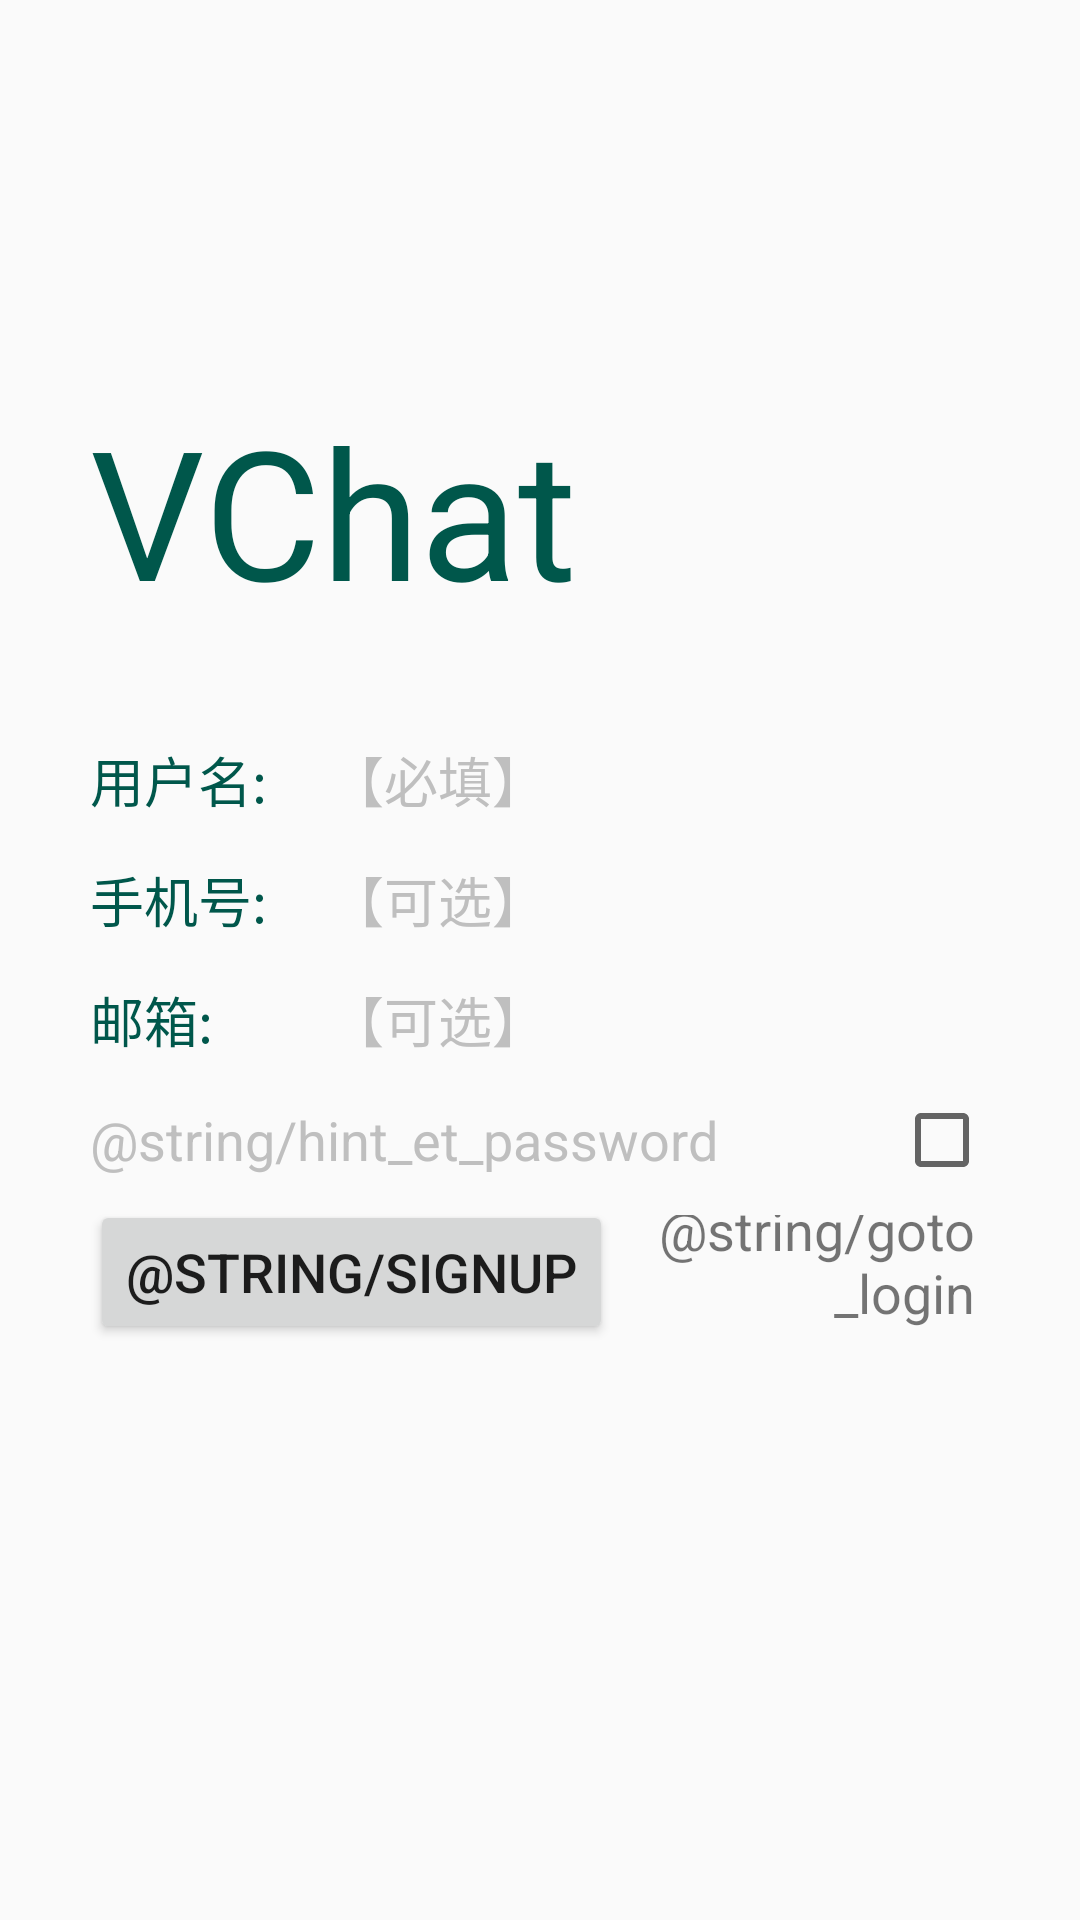

Layout XML and referenced resources for this Android screen:
<!-- AndroidManifest.xml: application theme AppTheme -->
<!-- res/layout/frag_signup.xml -->
<?xml version="1.0" encoding="utf-8"?>
<LinearLayout xmlns:android="http://schemas.android.com/apk/res/android"
    android:layout_width="match_parent"
    android:layout_height="match_parent"
    android:orientation="vertical"
    android:padding="30dp">

    <TextView
        android:id="@+id/icon"
        android:layout_width="wrap_content"
        android:layout_height="wrap_content"
        android:layout_marginTop="100dp"
        android:layout_marginBottom="30dp"
        android:textColor="@color/colorPrimary"
        android:text="@string/app_name"
        android:textSize="@dimen/icon" />

    <LinearLayout
        android:layout_width="match_parent"
        android:layout_height="wrap_content"
        android:gravity="center_vertical"
        android:orientation="horizontal">

        <TextView
            android:layout_width="@dimen/et_key_width"
            android:layout_height="match_parent"
            android:gravity="center_vertical"
            android:text="@string/username"
            android:textColor="@color/colorPrimary"
            android:textSize="@dimen/edit_text" />

        <EditText
            android:id="@+id/et_username"
            android:layout_width="match_parent"
            android:layout_height="40dp"
            android:background="@null"
            android:hint="@string/hint_required"
            android:maxLength="32"
            android:maxLines="1"
            android:textColor="@color/colorPrimary"
            android:textColorHint="@color/colorHint"
            android:textSize="@dimen/edit_text" />
    </LinearLayout>

    <LinearLayout
        android:layout_width="match_parent"
        android:layout_height="wrap_content"
        android:gravity="center_vertical"
        android:orientation="horizontal">

        <TextView
            android:layout_width="@dimen/et_key_width"
            android:layout_height="match_parent"
            android:gravity="center_vertical"
            android:text="@string/phone_num"
            android:textColor="@color/colorPrimary"
            android:textSize="@dimen/edit_text" />

        <EditText
            android:id="@+id/et_phone_num"
            android:layout_width="match_parent"
            android:layout_height="40dp"
            android:background="@null"
            android:hint="@string/hint_not_required"
            android:maxLength="32"
            android:maxLines="1"
            android:textColor="@color/colorPrimary"
            android:textColorHint="@color/colorHint"
            android:textSize="@dimen/edit_text" />
    </LinearLayout>

    <LinearLayout
        android:layout_width="match_parent"
        android:layout_height="wrap_content"
        android:gravity="center_vertical"
        android:orientation="horizontal">

        <TextView
            android:layout_width="@dimen/et_key_width"
            android:layout_height="match_parent"
            android:gravity="center_vertical"
            android:text="@string/email"
            android:textColor="@color/colorPrimary"
            android:textSize="@dimen/edit_text" />

    <EditText
        android:id="@+id/et_email"
        android:layout_width="match_parent"
        android:layout_height="40dp"
        android:background="@null"
        android:hint="@string/hint_not_required"
        android:maxLength="32"
        android:maxLines="1"
        android:textColor="@color/colorPrimary"
        android:textColorHint="@color/colorHint"
        android:textSize="@dimen/edit_text" />
    </LinearLayout>
    <LinearLayout
        android:layout_width="match_parent"
        android:layout_height="wrap_content"
        android:gravity="center_vertical"
        android:orientation="horizontal">

        <EditText
            android:id="@+id/et_password"
            android:layout_width="0dp"
            android:layout_height="40dp"
            android:layout_weight="1"
            android:background="@null"
            android:hint="@string/hint_et_password"
            android:inputType="textPassword"
            android:maxLength="32"
            android:maxLines="1"
            android:textColor="@color/colorPrimary"
            android:textColorHint="@color/colorHint"
            android:textSize="@dimen/edit_text" />

        <CheckBox
            android:id="@+id/cb_show_password"
            android:layout_width="wrap_content"
            android:layout_height="match_parent" />
    </LinearLayout>

    <LinearLayout
        android:layout_width="match_parent"
        android:layout_height="wrap_content"
        android:gravity="center_vertical"
        android:orientation="horizontal">

        <Button
            android:id="@+id/btn_signup"
            android:layout_width="wrap_content"
            android:layout_height="wrap_content"
            android:text="@string/signup"
            android:textSize="@dimen/btn_text" />

        <TextView
            android:id="@+id/tv_login"
            android:layout_width="0dp"
            android:layout_height="match_parent"
            android:layout_weight="1"
            android:gravity="bottom|end"
            android:padding="5dp"
            android:text="@string/goto_login"
            android:textSize="@dimen/btn_text" />
    </LinearLayout>
</LinearLayout>
<!-- resources referenced by this layout -->
<resources>
  <color name="colorHint">#BFBFBF</color>
  <color name="colorPrimary">#00574B</color>
  <dimen name="btn_text">18sp</dimen>
  <dimen name="edit_text">18sp</dimen>
  <dimen name="et_key_width">80dp</dimen>
  <dimen name="icon">60sp</dimen>
  <string name="app_name">VChat</string>
  <string name="email">邮箱: </string>
  <string name="hint_not_required">【可选】</string>
  <string name="hint_required">【必填】</string>
  <string name="phone_num">手机号:</string>
  <string name="username">用户名: </string>
  <style name="AppTheme" parent="Theme.AppCompat.Light.DarkActionBar">
          
          <item name="colorPrimary">@color/colorHint</item>
          <item name="colorPrimaryDark">@color/colorPrimary</item>
          <item name="colorAccent">@color/colorAccent</item>
      </style>
  <color name="colorAccent">#D81B60</color>
</resources>
